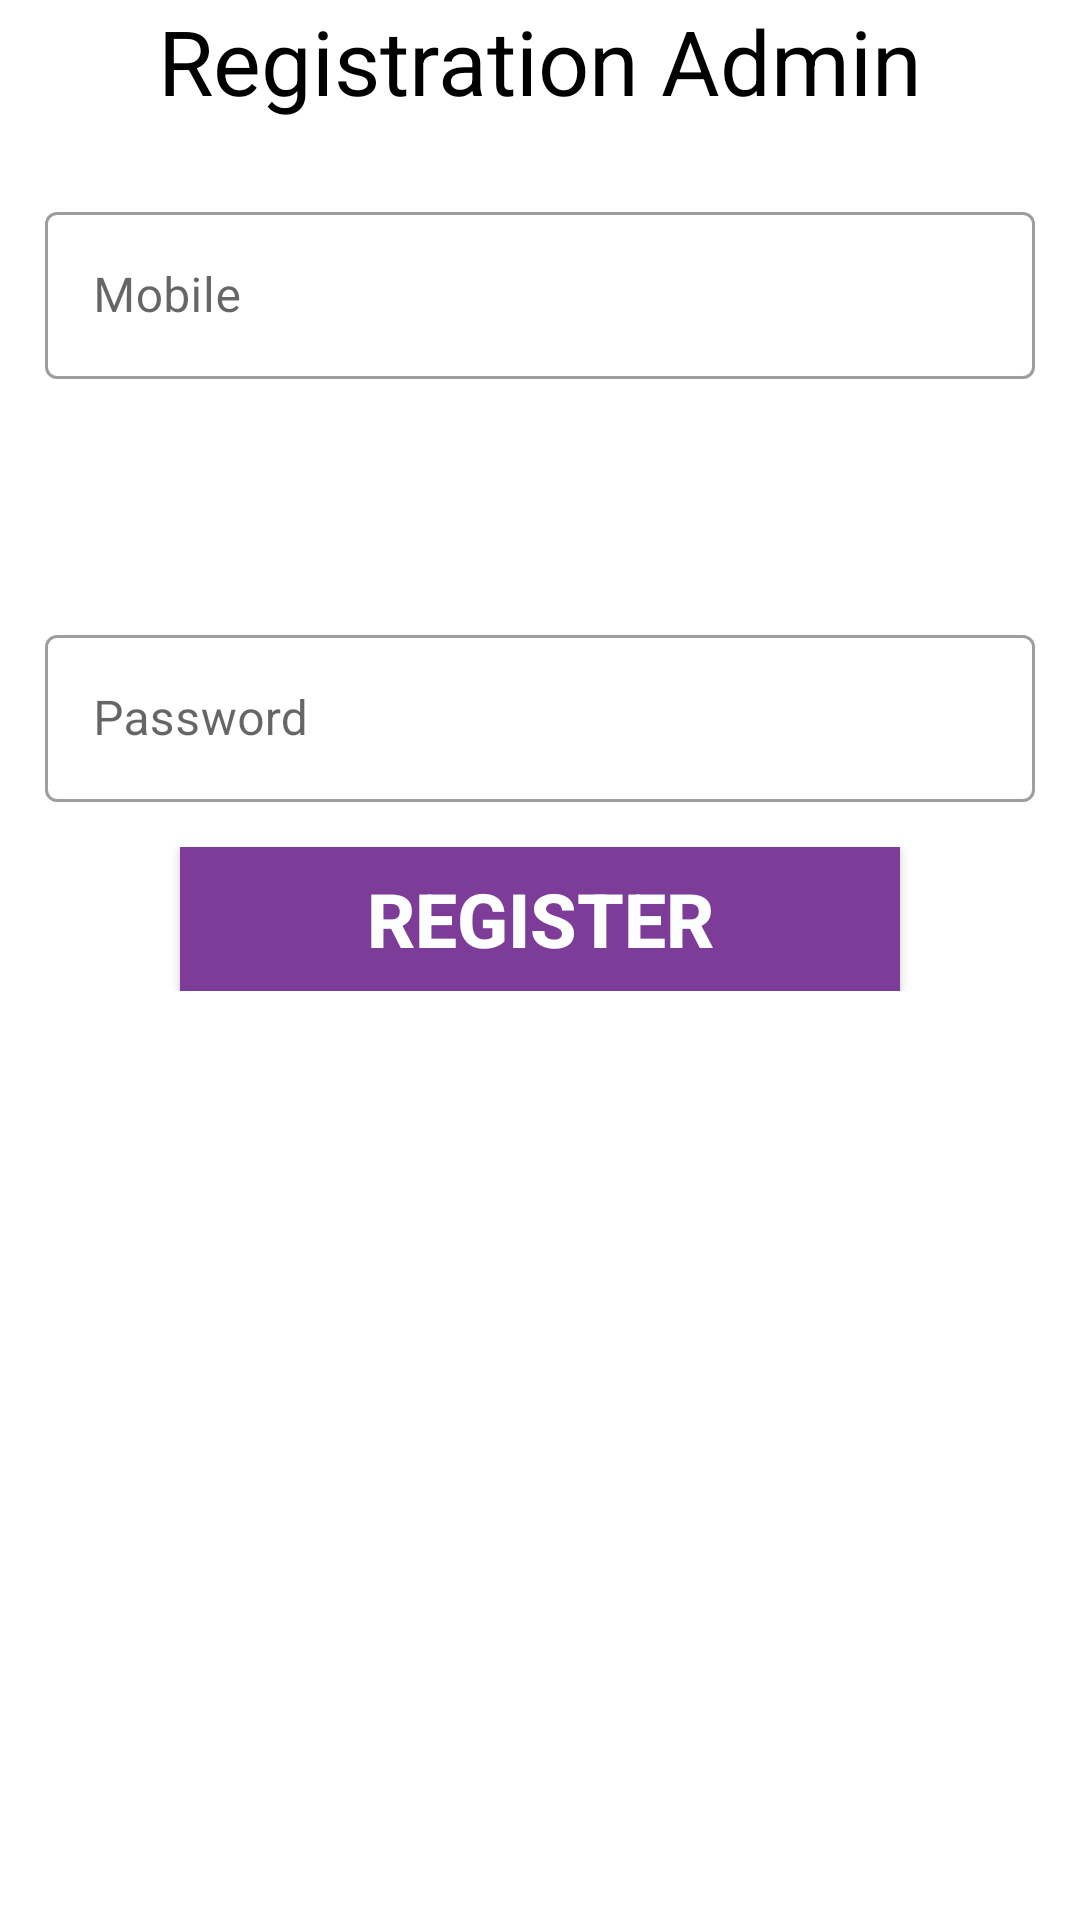

Reconstruct the res/layout file that produces this screen, plus the resources it refers to.
<!-- AndroidManifest.xml: application theme Theme.TheoryAssistant -->
<!-- res/layout/activity_registration_admin.xml -->
<?xml version="1.0" encoding="utf-8"?>
<RelativeLayout xmlns:android="http://schemas.android.com/apk/res/android"
    xmlns:app="http://schemas.android.com/apk/res-auto"
    xmlns:tools="http://schemas.android.com/tools"
    android:layout_width="match_parent"
    android:layout_height="match_parent"
    android:layout_margin="15dp"
    android:orientation="vertical"
    tools:context=".activity.RegistrationAdmin">



    <LinearLayout
        android:layout_width="match_parent"
        android:layout_height="wrap_content"
        android:orientation="vertical">

        <LinearLayout
            android:layout_width="match_parent"
            android:layout_height="wrap_content"
            android:orientation="vertical">

            <TextView
                android:layout_width="match_parent"
                android:layout_height="wrap_content"
                android:layout_marginLeft="20dp"
                android:layout_marginRight="20dp"
                android:gravity="center"
                android:text="Registration Admin"
                android:textColor="#000000"
                android:textSize="30sp" />
        </LinearLayout>


        <LinearLayout
            android:layout_width="match_parent"
            android:layout_height="wrap_content"
            android:layout_marginTop="10dp"
            android:orientation="horizontal"
            android:weightSum="2">

            <com.google.android.material.textfield.TextInputLayout
                android:id="@+id/lay_regmobileadmin"
                style="@style/Widget.MaterialComponents.TextInputLayout.OutlinedBox"
                android:layout_width="match_parent"
                android:layout_height="wrap_content"
                android:layout_margin="15dp">

                <EditText
                    android:id="@+id/mobile"
                    android:layout_width="match_parent"
                    android:layout_height="wrap_content"
                    android:drawableStart="@drawable/andi"
                    android:drawableLeft="@drawable/andi"
                    android:drawablePadding="8dp"
                    android:hint="@string/hint_mobile"
                    android:inputType="number"
                    android:maxLength="10"
                    android:textColor="@color/white" />
            </com.google.android.material.textfield.TextInputLayout>

        </LinearLayout>

        <LinearLayout
            android:layout_width="match_parent"
            android:layout_height="wrap_content"
            android:layout_marginTop="10dp"
            android:orientation="horizontal"
            android:weightSum="2">


            <com.google.android.material.textfield.TextInputLayout
                android:id="@+id/lay_regaddressadmin"
                style="@style/Widget.MaterialComponents.TextInputLayout.OutlinedBox"
                android:layout_width="match_parent"
                android:layout_height="wrap_content"
                android:layout_margin="15dp" />

        </LinearLayout>

        <LinearLayout
            android:layout_width="match_parent"
            android:layout_height="wrap_content"
            android:layout_marginTop="10dp"
            android:orientation="horizontal"
            android:weightSum="2">

            <com.google.android.material.textfield.TextInputLayout
                android:id="@+id/lay_regpassadmin"
                style="@style/Widget.MaterialComponents.TextInputLayout.OutlinedBox"
                android:layout_width="match_parent"
                android:layout_height="wrap_content"
                android:layout_margin="15dp">

                <EditText
                    android:id="@+id/password"
                    android:layout_width="match_parent"
                    android:layout_height="wrap_content"
                    android:drawableStart="@drawable/home"
                    android:drawableLeft="@drawable/home"
                    android:drawablePadding="8dp"
                    android:hint="@string/hint_password"
                    android:textColor="@color/white" />
            </com.google.android.material.textfield.TextInputLayout>

        </LinearLayout>

        <LinearLayout
            android:layout_width="match_parent"
            android:layout_height="wrap_content"
            android:orientation="vertical">

            <Button
                android:id="@+id/register"
                android:layout_width="240dp"
                android:layout_height="wrap_content"
                android:layout_gravity="center"
                android:background="#7D3C98"
                android:text="Register"
                android:textColor="#FDFEFE"
                android:textSize="25sp"
                android:textStyle="bold" />
        </LinearLayout>
    </LinearLayout>
</RelativeLayout>
<!-- resources referenced by this layout -->
<resources>
  <color name="white">#FFFFFFFF</color>
  <string name="hint_mobile">Mobile</string>
  <string name="hint_password">Password</string>
  <style name="Theme.TheoryAssistant" parent="Theme.MaterialComponents.DayNight.DarkActionBar">
          
          <item name="colorPrimary">@color/purple_500</item>
          <item name="colorPrimaryVariant">@color/purple_700</item>
          <item name="colorOnPrimary">@color/white</item>
          
          <item name="colorSecondary">@color/teal_200</item>
          <item name="colorSecondaryVariant">@color/teal_700</item>
          <item name="colorOnSecondary">@color/black</item>
          
          <item name="android:statusBarColor">?attr/colorPrimaryVariant</item>
          
      </style>
  <color name="purple_500">#FF6200EE</color>
  <color name="purple_700">#FF3700B3</color>
  <color name="teal_200">#FF03DAC5</color>
  <color name="teal_700">#FF018786</color>
  <color name="black">#FF000000</color>
</resources>
